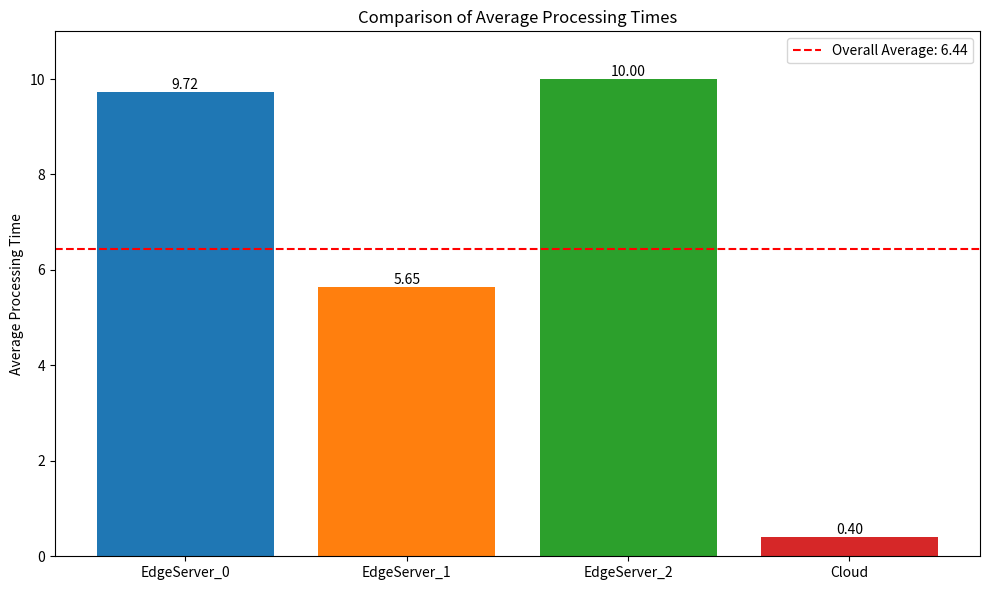

The script that saved this image:
import matplotlib.pyplot as plt
import numpy as np

# Data
servers = ['EdgeServer_0', 'EdgeServer_1', 'EdgeServer_2', 'Cloud']
avg_times = [9.72, 5.65, 10.00, 0.40]

# Create bar chart
fig, ax = plt.subplots(figsize=(10, 6))
bars = ax.bar(servers, avg_times, color=['#1f77b4', '#ff7f0e', '#2ca02c', '#d62728'])

# Customize the chart
ax.set_ylabel('Average Processing Time')
ax.set_title('Comparison of Average Processing Times')
ax.set_ylim(0, max(avg_times) * 1.1)  # Set y-axis limit with some headroom

# Add value labels on top of each bar
for bar in bars:
    height = bar.get_height()
    ax.text(bar.get_x() + bar.get_width()/2., height,
            f'{height:.2f}',
            ha='center', va='bottom')

# Add a horizontal line for the overall average
overall_avg = np.mean(avg_times)
ax.axhline(y=overall_avg, color='r', linestyle='--', label=f'Overall Average: {overall_avg:.2f}')

# Add legend
ax.legend()

# Show the plot
plt.tight_layout()
plt.show()